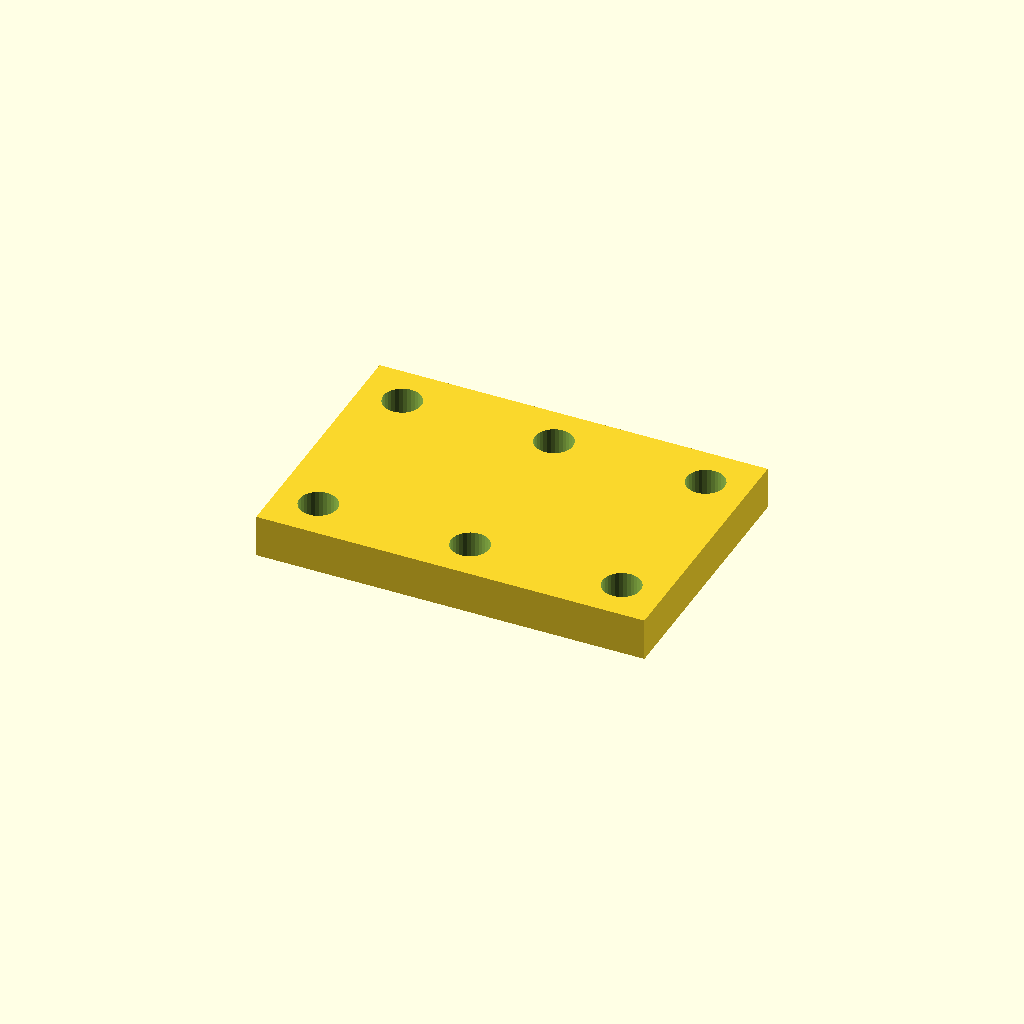
Cell 1 — every parameter at its default value.
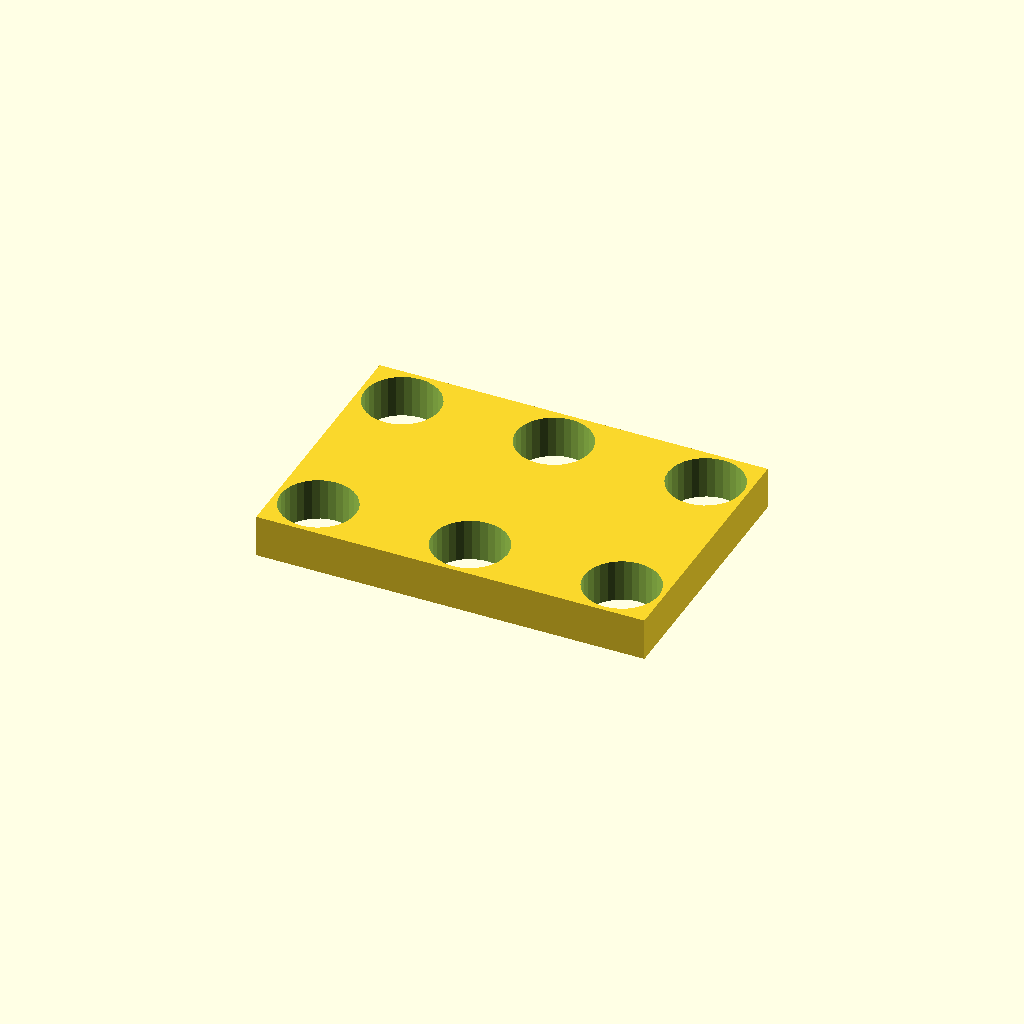
Cell 2: the same model with bore_d = 21.
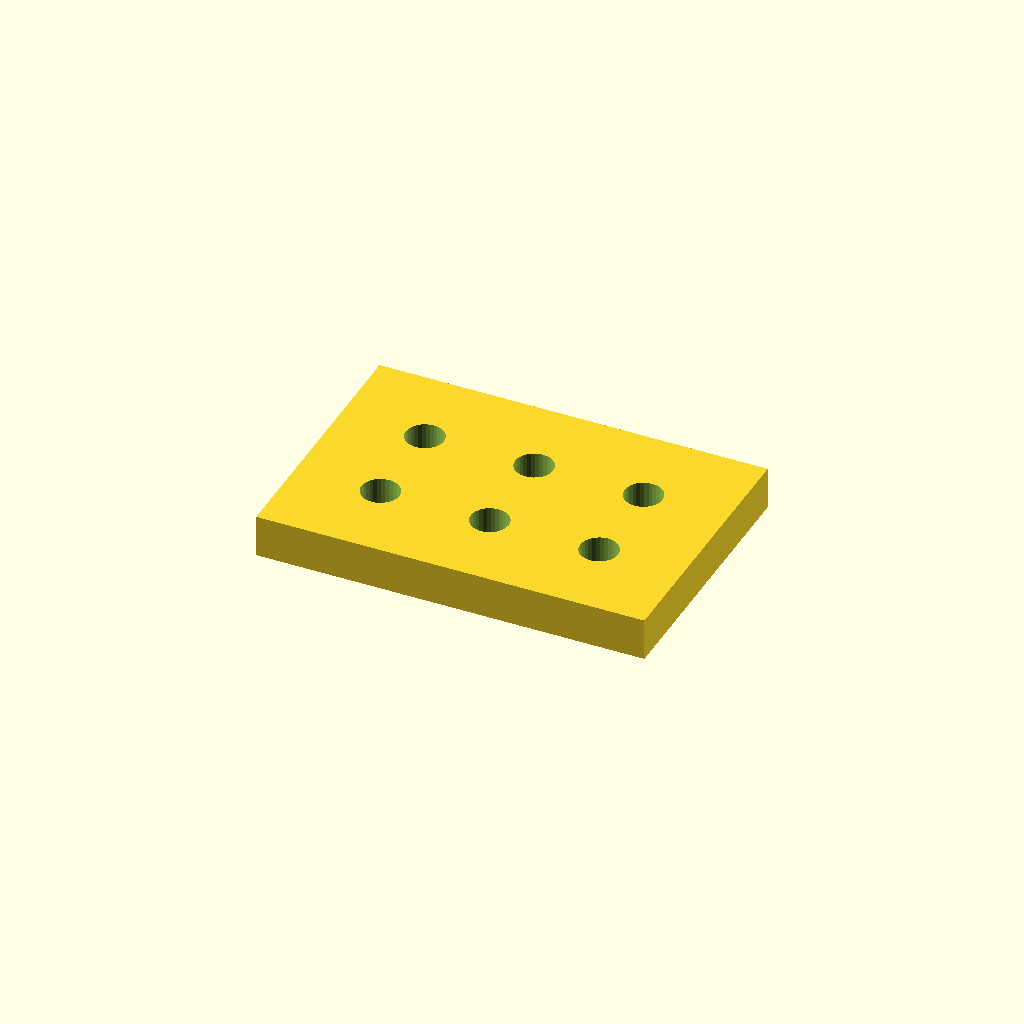
Cell 3 — edge set to 24, the other parameters unchanged.
All cells are drawn from one camera (rotation 55°, 0°, 25°, orthographic, colour scheme Cornfield), so only the parameter changes between them.
Source of the model, optional_data/data/place1/cornerplates/part_0186.scad:
$fn = 32;

// ----------------------------------------------------------------------
// Corner plate 110 x 75 x 12
// 6 holes, centres taken from the edge offset
// ----------------------------------------------------------------------

// --- parameters (mm) ---
plate = [110, 75, 12];   // overall size (x, y, z)
holes = 6;               // number of holes the drawing asks for
bore_d = 10.5;           // nominal hole diameter from the drawing
print_allowance = 0.25;  // clearance added for printing
edge = 12;               // hole centre offset from the plate edge

// --- derived feature positions (mm) ---
hole_d = bore_d + print_allowance;  // = 10.75   hole diameter as printed
corner_x = plate[0] / 2 - edge;     // = 43   corner hole X
corner_y = plate[1] / 2 - edge;     // = 25.5   corner hole Y
feature_centers = [
  [corner_x, corner_y],
  [-corner_x, corner_y],
  [-corner_x, -corner_y],
  [corner_x, -corner_y],
  [0, corner_y],
  [0, -corner_y]
];   // hole centres the loop below drills

// plate outline, every hole drilled through with the same cutters
difference() {
  cube(plate, center = true);
  for (centre = feature_centers)
    translate([centre[0], centre[1], 0])
      cylinder(d = hole_d, h = plate[2] + 2, center = true);
}
Parameter table extracted from the source (name, type, default, range or options):
plate: vector, default [110, 75, 12]
holes: number, default 6
bore_d: number, default 10.5
print_allowance: number, default 0.25
edge: number, default 12
